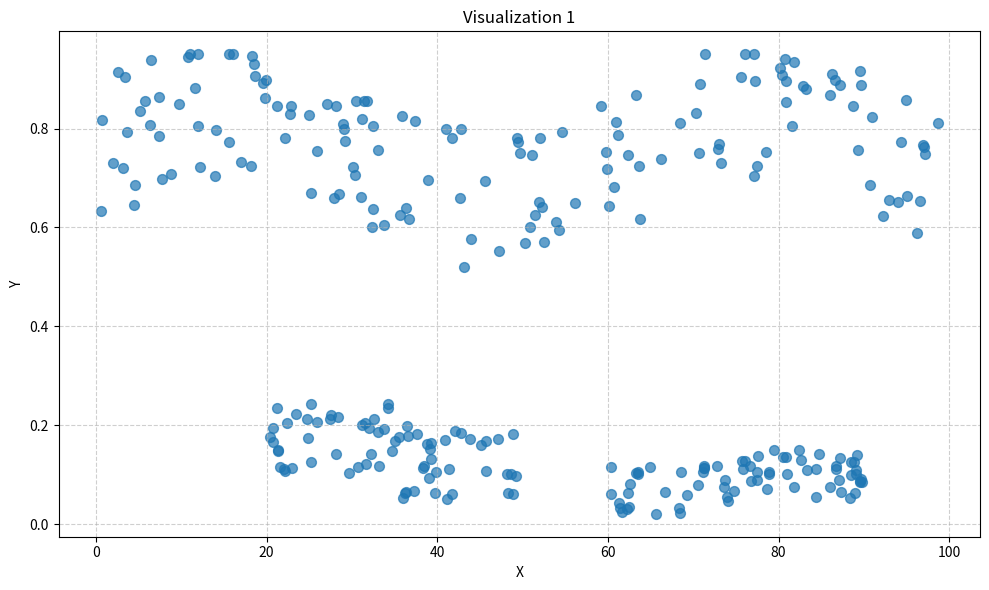

Python code for this plot:
import matplotlib.pyplot as plt
import numpy as np

# Set a random seed for reproducibility
np.random.seed(42)

# Generate realistic data that reflects concepts of electromagnetic waves,
# stealth technology, and optical coatings.
# Let X represent a generalized parameter of electromagnetic waves (e.g., frequency, wavelength index).
# Let Y represent a measure of reflection or radar cross-section (lower values indicate better performance
# for stealth or optical coatings).

# 1. Background/General materials: Moderate to high reflection across the spectrum
num_general_points = 150
x_general = np.random.rand(num_general_points) * 100
y_general = 0.6 + 0.3 * np.random.rand(num_general_points) + 0.1 * np.sin(x_general / 10)
y_general = np.clip(y_general, 0.5, 0.95) # Keep values within a reasonable range

# 2. Stealth Technology effect: Significant reduction in reflection in a specific 'radar' band
num_stealth_points = 70
x_stealth_band = 20 + np.random.rand(num_stealth_points) * 30 # X-range from 20 to 50
y_stealth_performance = 0.05 + 0.15 * np.random.rand(num_stealth_points) # Low reflection
y_stealth_performance[x_stealth_band < 35] += 0.05 # Slight variation

# 3. Optical Coatings effect: Significant reduction in reflection in another specific 'optical' band
num_optical_points = 70
x_optical_band = 60 + np.random.rand(num_optical_points) * 30 # X-range from 60 to 90
y_optical_performance = 0.02 + 0.1 * np.random.rand(num_optical_points) # Very low reflection
y_optical_performance[x_optical_band > 75] += 0.03 # Slight variation

# Combine all data points
x_data = np.concatenate([x_general, x_stealth_band, x_optical_band])
y_data = np.concatenate([y_general, y_stealth_performance, y_optical_performance])

# Create the scatter plot
plt.figure(figsize=(10, 6))
plt.scatter(x_data, y_data, alpha=0.7, s=50) # 's' for size, 'alpha' for transparency

# Set plot title and labels as required
plt.title('Visualization 1')
plt.xlabel('X')
plt.ylabel('Y')

# Add a grid for better readability
plt.grid(True, linestyle='--', alpha=0.6)

# Display the plot
plt.tight_layout()
plt.show()
